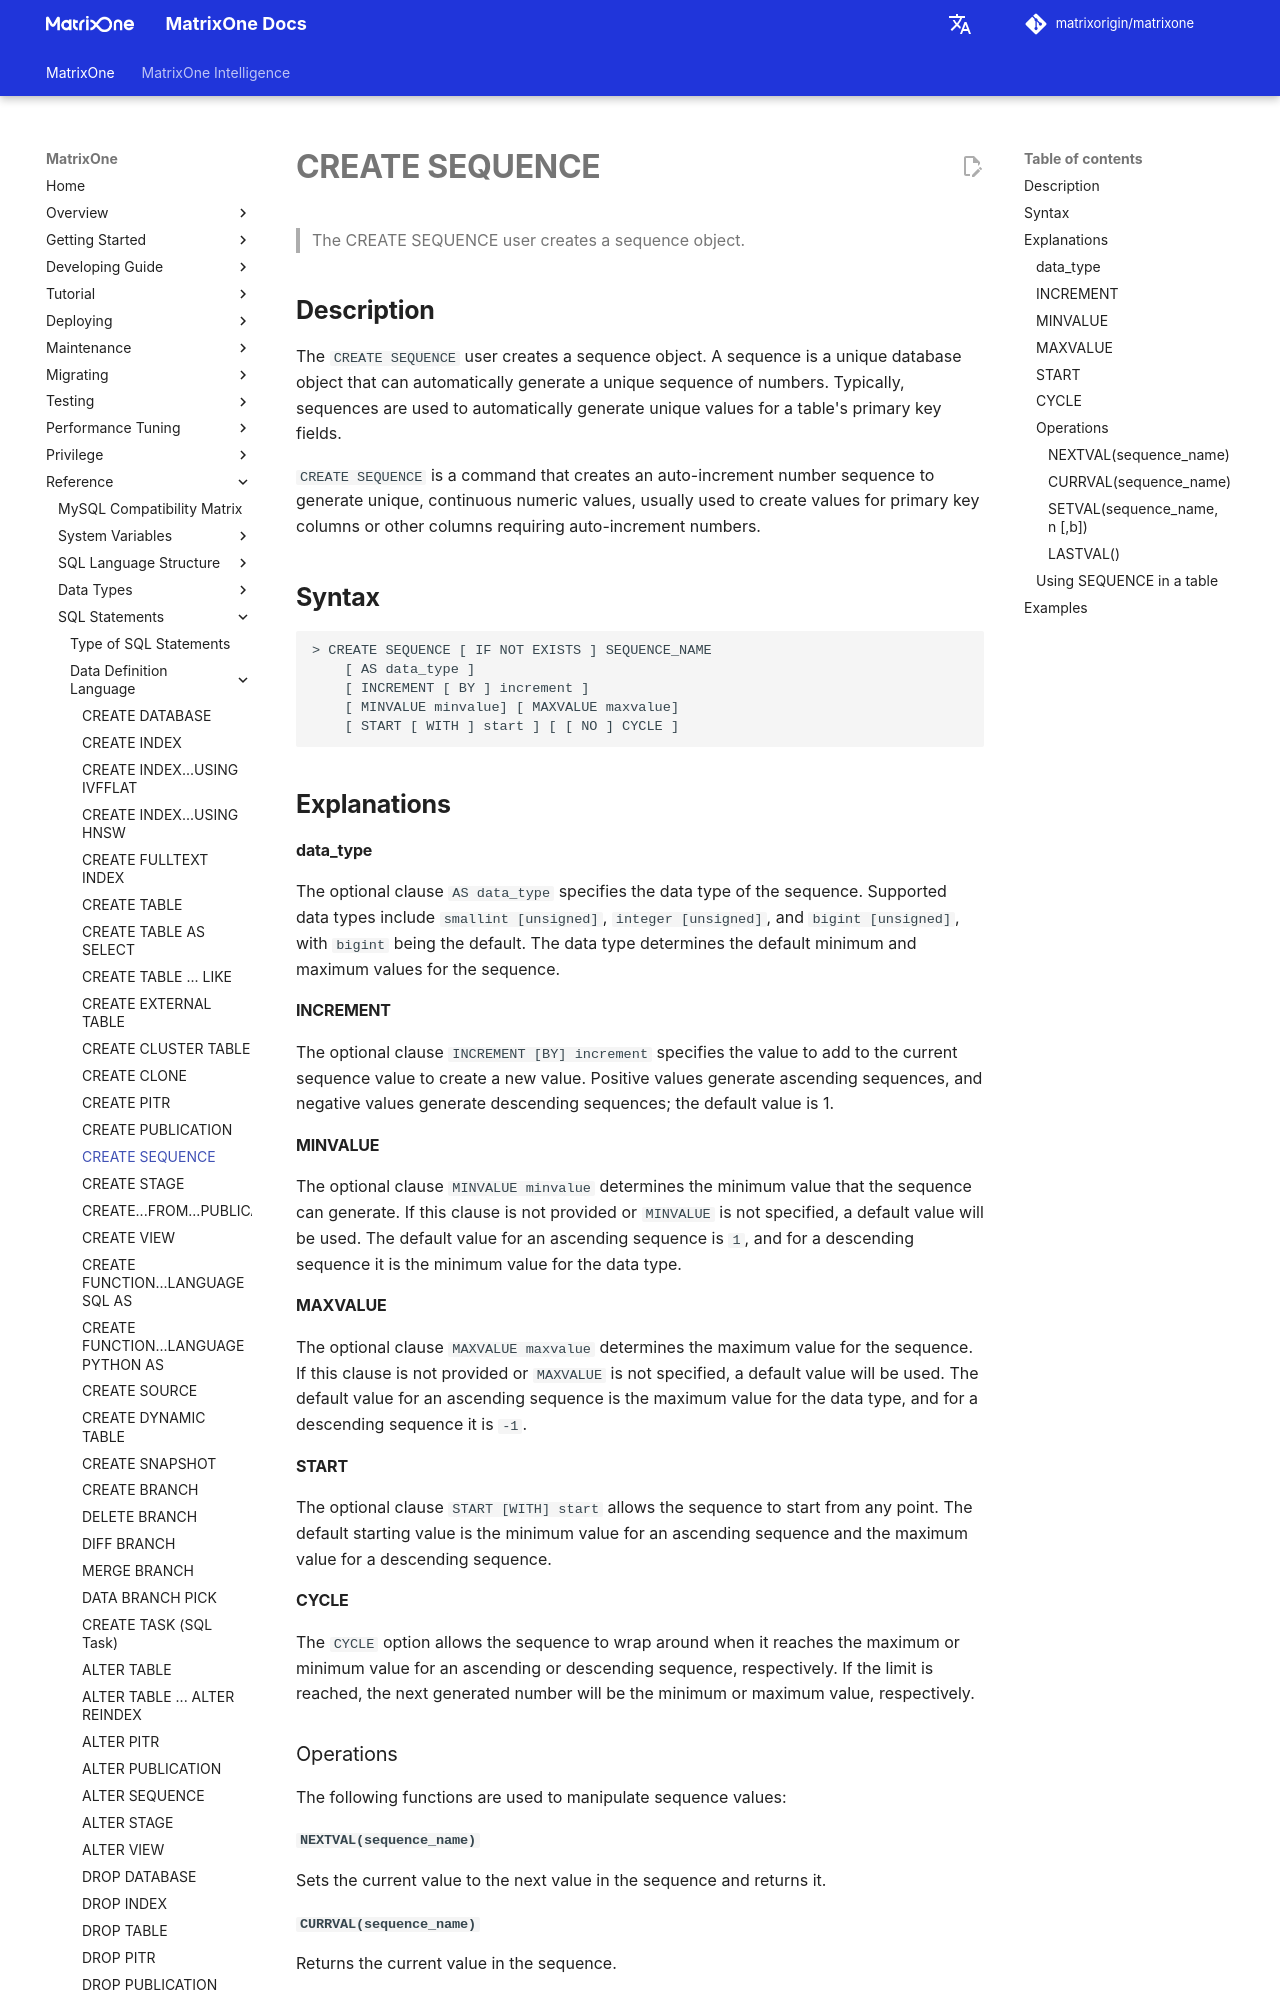

repository: matrixorigin/matrixorigin.io · page: v26.3.0.11/MatrixOne/Reference/SQL-Reference/Data-Definition-Language/create-sequence/index.html · generator: mkdocs

# **CREATE SEQUENCE**

## **Description**

The `CREATE SEQUENCE` user creates a sequence object. A sequence is a unique database object that can automatically generate a unique sequence of numbers. Typically, sequences are used to automatically generate unique values for a table's primary key fields.

`CREATE SEQUENCE` is a command that creates an auto-increment number sequence to generate unique, continuous numeric values, usually used to create values for primary key columns or other columns requiring auto-increment numbers.

## **Syntax**

```
> CREATE SEQUENCE [ IF NOT EXISTS ] SEQUENCE_NAME
    [ AS data_type ]
    [ INCREMENT [ BY ] increment ]
    [ MINVALUE minvalue] [ MAXVALUE maxvalue]
    [ START [ WITH ] start ] [ [ NO ] CYCLE ]
```

## **Explanations**

#### data_type

The optional clause `AS data_type` specifies the data type of the sequence. Supported data types include `smallint [unsigned]`, `integer [unsigned]`, and `bigint [unsigned]`, with `bigint` being the default. The data type determines the default minimum and maximum values for the sequence.

#### INCREMENT

The optional clause `INCREMENT [BY] increment` specifies the value to add to the current sequence value to create a new value. Positive values generate ascending sequences, and negative values generate descending sequences; the default value is 1.

#### MINVALUE

The optional clause `MINVALUE minvalue` determines the minimum value that the sequence can generate. If this clause is not provided or `MINVALUE` is not specified, a default value will be used. The default value for an ascending sequence is `1`, and for a descending sequence it is the minimum value for the data type.

#### MAXVALUE

The optional clause `MAXVALUE maxvalue` determines the maximum value for the sequence. If this clause is not provided or `MAXVALUE` is not specified, a default value will be used. The default value for an ascending sequence is the maximum value for the data type, and for a descending sequence it is `-1`.

#### START

The optional clause `START [WITH] start` allows the sequence to start from any point. The default starting value is the minimum value for an ascending sequence and the maximum value for a descending sequence.

#### CYCLE

The `CYCLE` option allows the sequence to wrap around when it reaches the maximum or minimum value for an ascending or descending sequence, respectively. If the limit is reached, the next generated number will be the minimum or maximum value, respectively.

### Operations

The following functions are used to manipulate sequence values:

#### `NEXTVAL(sequence_name)`

Sets the current value to the next value in the sequence and returns it.

#### `CURRVAL(sequence_name)`

Returns the current value in the sequence.
